Run: headless pygame with SDL's dummy video driver; simulated clock (each Clock.tick advances the game by its frame time, no real sleeping); random seed 0; keys injected as events and as key.get_pressed() state; mouse plan: one left click at the window centre at the start of phase 2, then a move to the lower-right quarter at the start of phase 3.
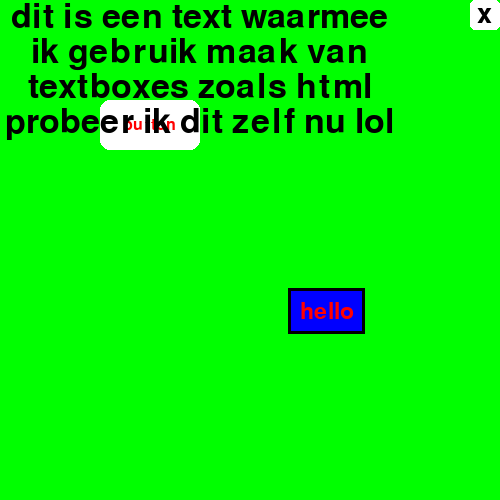
Frame 1 of 4 · flips 1–60 · no input
Frame 2 of 4 · flips 61–180 · clicked the window centre · tapped SPACE, RETURN · held RIGHT (→), D · screen unchanged from frame 1, image omitted
Frame 3 of 4 · flips 181–300 · moved the mouse to the lower-right quarter · held DOWN (↓), S · screen unchanged from frame 2, image omitted
Frame 4 of 4 · flips 301–420 · held LEFT (←), A, UP (↑), W · screen unchanged from frame 3, image omitted

The pygame program that drew these frames:

import random, os, sys
try:
    import pygame
except ModuleNotFoundError:
    raise ModuleNotFoundError("install pygame with 'pip install pygame'")

"""
eigen gemaakte library
documentatie is schaars omdat ik bezig ben een nieuwe te maken die iets anders werkt (soort tkinter manier)
(en ik had geen tijd meer) 
"""

def isEven(number: int):
    if number % 2 == 0:
        return True
    return False


class button:
    """
    make easy buttons in pygame\n
    standard buttons come with a gray color, specifiy the width and height
    with ```buttonName.place(pygameDisplay, pygame.eventhandeler, (Xposition, Yposition))```\n
    add borders and centerd text to your button to truly customise the button\n\n
    >>> buttonExample = button(100, 50, (255, 255, 255)) # width, height, color, optional radius, optional border thickness
    >>> buttonExample.place(display, events, (100, 200)) # pygame display, pygame eventhandeler, x and y position
    >>> buttonExample.border(10, (0, 0, 0)) # width of border, border color, optional border radius (customizable per corner)
    >>> buttonExample.onClick(function) # important that the function doesn't containt its brackets, optional action activated after mousebutton is released
    >>> isButtonActive = buttonExample.onHold() # optional action when active (same note as .onClick), optional 
    >>> buttonExample.text(mediumFont, (255, 0, 0), "this is a button") # pygame font, text color, text
    
    """
    def __init__(self, width: float, height: float, color: tuple[int,int,int] = (120,120,120), radius: int = -1, borderThickness: int = -1):
        self.__width = width
        self.__height = height
        self.__buttonColor = color
        self.__radius = radius
        
        self.__radiusTL = -1
        self.__radiusTR = -1
        self.__radiusBL = -1
        self.__radiusBR = -1
        self.__borderThickness = 0
        
        self.__mouseInButton = False
        self.__clickedNotInButton = False
        self.__mouseButtonDown = False
        self.__mouseButtonUp = True
        self.__textAvailable = False
        self.__borderAvailable = False
        self.__highFlankDetection = False
        self.__lowFlankDetection = False
        self.__events = None
        self.__clickedNotInButton = False
        self.__releasedNotInButton = False

        
    def __repr__(self) -> str:
        return f"{self.__width, self.__height}"
        
    
    def text(self, font: pygame.font, color: tuple[int,int,int], text: str):
        self.__textMessage = text
        self.__textFont = font
        self.__textColor = color
        self.__textAvailable = True
        
    def border(self, borderWidth: int, borderColor: tuple[int,int,int] = (0,0,0), borderRadius: int = 0, borderLeft: int = 0, borderRight: int = 0, borderTop: int = 0, borderBottom: int = 0):
        self.__borderThickness = 0
        self.__borderWidth = borderWidth
        self.__borderColor = borderColor
        self.__borerRadius = borderRadius
        self.__borderLeft = borderLeft
        self.__borderRight = borderRight
        self.__borderTop = borderTop
        self.__borderBottom = borderBottom
        self.__borderAvailable = True
        self.__buttonClicked = False
        
    def radius(self, radiusTopLeft: int = -1, radiusTopRight: int = -1, radiusBottomLeft: int = -1, radiusBottomRight: int = -1):
        self.__radiusTL = radiusTopLeft
        self.__radiusTR = radiusTopRight
        self.__radiusBL = radiusBottomLeft
        self.__radiusBR = radiusBottomRight
    
    def resize(self, width: float, height: float, radius: int = -1):
        self.__width = width
        self.__height = height
        self.__radius = radius
    
    def recolor(self, newColor: tuple[int,int,int]):
        self.__buttonColor = newColor
        
    def __checkButtonStatus__(self):
        if self.__events != None:
            for event in self.__events:
                if event.type == pygame.MOUSEBUTTONDOWN:
                    self.__mouseButtonUp = False
                    self.__highFlankDetection = True
                    self.__mouseButtonDown = True
                    if self.__mouseInButton == False:
                        self.__clickedNotInButton = True
                    else:
                        self.__clickedNotInButton = False
                if event.type == pygame.MOUSEBUTTONUP:
                    self.__mouseButtonDown = False
                    self.__lowFlankDetection = True
                    self.__mouseButtonUp = True
                    if self.__mouseInButton == False:
                        self.__releasedNotInButton = True
                    else:
                        self.__releasedNotInButton = False
                    
        else:
            raise SyntaxError("place the '.place' methode before any '.on~' methods")
    
    def onMouseOver(self):
        if self.__mouseInButton:
            return True
        return False
    
    def changeColorOnHover(self, oldColor: tuple[int,int,int], newColor: tuple[int,int,int], changeTextColor: bool = False, transition: int = 0):
        """
        makes the button color `newColor` if mouse is in the button and makes the button color `oldColor` when not in mouse button
        """
        if self.onMouseOver():
            if changeTextColor:
                self.__textColor = newColor
            else:
                self.__buttonColor = newColor
            return True
        elif changeTextColor:
            self.__textColor = oldColor
        else:
            self.__buttonColor = oldColor
        return False

# gaat u dit echt lezen?            
    
    def onHold(self, function = None, *arguments, holdAfterMouseLeave: bool = False): # TODO fix 
        if self.__mouseInButton and self.__mouseButtonDown and self.__clickedNotInButton == False:
            self.__buttonClicked = True
            if function != None:
                function(*arguments)
        else:
            self.__buttonClicked = False
        if holdAfterMouseLeave:
            if self.__mouseButtonDown and self.__clickedNotInButton == False:
                self.__buttonClicked = True
            else:
                self.__buttonClicked = False
        if self.__mouseButtonUp:
            self.__buttonClicked = False
        
        if self.__mouseButtonDown and self.__mouseInButton == False:
            self.__clickedNotInButton = True
        
                    
        return self.__buttonClicked
        
    
    def onClick(self, function = None, *argumets,  actionOnRelease: bool = False): # TODO
        """
        use this to only activate when you clicked the button
        
        
        
        
        \nexample 1:
            >>> if buttonExample.onClick() == True:
            >>>     print("hello world!")
            === when clicked prints: "hello world!"
        
        \nexample 2:
            >>> def myCalculator(number1, number2):
            >>>     return number1 + number2
            >>> calculation = buttonExample.onClick(myCalculator, 5, 7)
            >>> print(calculation)
            === when clicked prints: 12
            
        \nexample 3:
            >>> def hello():
            >>>     print("hello world!")
            >>> buttonExample.onClick(hello, actionOnRelease=True)
            === when released prints: "hello world!
        """
            
        if self.__mouseButtonDown and not actionOnRelease: 
            if self.__mouseInButton and self.__highFlankDetection and self.__clickedNotInButton == False:
                if function != None:
                    returnValue = function(*argumets)
                else: returnValue = None
                self.__highFlankDetection = False
                return returnValue if returnValue != None else True


        if self.__mouseButtonUp and actionOnRelease and self.__clickedNotInButton == False:
            if self.__mouseInButton and self.__lowFlankDetection and self.__releasedNotInButton == False:
                if function != None:
                    returnValue = function(*argumets)
                else: returnValue = None

                self.__lowFlankDetection = False
                return returnValue if returnValue != None else True
        return False
    
        
    def place(self, display, events, position: tuple[float, float]):
        self.__events = events
        self.__checkButtonStatus__()

        # print the border if the user provides a border
        if self.__borderAvailable:
            if self.__borderWidth <= 0:
                BShift = self.__borderWidth / 2
                pygame.draw.rect(display, self.__borderColor, pygame.Rect(position[0] - BShift, position[1] - BShift, self.__width + self.__borderWidth, self.__height + self.__borderWidth), border_radius=self.__borerRadius)

            elif self.__borderBottom <= 0 or self.__borderTop <= 0 or self.__borderLeft <= 0 or self.__borderRight <= 0:
                pygame.draw.rect(display, self.__borderColor, pygame.Rect(position[0] - self.__borderLeft, position[1] - self.__borderTop , self.__width + self.__borderLeft + self.__borderRight, self.__height + self.__borderTop + self.__borderBottom), border_radius=self.__borerRadius)
           
        # print button
        buttonRect = pygame.draw.rect(display, self.__buttonColor, pygame.Rect(position[0], position[1], self.__width, self.__height), self.__borderThickness , self.__radius, self.__radiusTL, self.__radiusTR, self.__radiusBL, self.__radiusBR)
        
        # print text in the middle of the button if the user provides text
        if self.__textAvailable:
            printText = self.__textFont.render(self.__textMessage, True, self.__textColor)
            display.blit(printText, (position[0] + self.__width / 2 - printText.get_width() / 2, position[1] + self.__height / 2 - printText.get_height() / 2))
    
         
        mouse_pos = pygame.mouse.get_pos()
        if buttonRect.collidepoint(mouse_pos):
            self.__mouseInButton = True
            return True
        self.__mouseInButton = False
        return False
    
class text:
    def __init__(self, display, font, position: tuple[float,float]) -> None:
        self.__display = display
        self.__font = font
        self.__position = position
        
        self.__border = False
        self.__background = False
        self.__xcenter = False
        self.__ycenter = False
        self.__padding = 0



    def centerd(self, xmin: float, xmax: float, ymin: float, ymax: float):
        """
        position[min width, max width, min height, max height]
        """
        self.__position = [(xmin + xmax) / 2, (ymin + ymax) / 2]
        self.__xcenter = True
        self.__ycenter = True
        
    def centerdWidth(self, xmin: float, xmax: float, ycord: float):
        self.__position = [(xmin + xmax) / 2, ycord]
        self.__xcenter = True

    
    def centerdHeight(self, xcord: float, ymin: float, ymax: float):
        self.__position = [xcord, (ymin + ymax) / 2]
        self.__ycenter = True
    
    def reposition(self, xcord: float, ycord: float):
        self.__position = [xcord, ycord]
        
    def changeFont(self, newFont):
        self.__font = newFont
        
    def border(self, color: tuple[int,int,int], borderWidth: int, borderRadius: int = -1):
        self.__surface = self.__textsurface.get_rect()
        self.__borderWidth = borderWidth
        self.__borderRadius = borderRadius
        self.__borderColor = color
        self.__border = True

        
    def background(self, color: tuple[int,int,int], padding = 0, radius: int = -1):
        self.__surface = self.__textsurface.get_rect()
        self.__backgroundRadius = radius
        self.__backgroundColor = color
        self.__padding = padding
        
        self.__background = True
        
    def place(self, color:tuple[int,int,int], text: str):
        self.__textsurface = self.__font.render(f"{text}", True, color) 
        
        # padding
        if self.__padding > 0:
            padding = self.__padding / 2
        else:
            padding = 0
        if self.__background:
            pygame.draw.rect(self.__display, self.__backgroundColor, pygame.Rect(self.__position[0] - padding, self.__position[1] - padding, self.__surface[2] + self.__padding, self.__surface[3] + self.__padding), border_radius=self.__backgroundRadius)

        if self.__border:
            pygame.draw.rect(self.__display, self.__borderColor, pygame.Rect(self.__position[0] - self.__borderWidth / 2 - padding, self.__position[1] - self.__borderWidth / 2 - padding, self.__surface[2] + self.__borderWidth + self.__padding, self.__surface[3] + self.__borderWidth + self.__padding), self.__borderWidth, self.__borderRadius)
        
        # place text
        if self.__xcenter:  
            self.__position[0] -= self.__textsurface.get_width() / 2
            
        if self.__ycenter:
            self.__position[1] -= self.__textsurface.get_height() / 2      
        
        self.__textRect = self.__display.blit(self.__textsurface, (self.__position[0], self.__position[1]))
        return self.__textRect
    
    def onHover(self):
        mousePos = pygame.mouse.get_pos()
        if self.__textRect.collidepoint(mousePos):
            return True
        return False
    
    @property
    def rect(self):
        return self.__textRect
    
    @property
    def surface(self):
        return self.__textsurface
        
class textbox:
    def __init__(self, display, font, position: tuple[int,int]) -> None:
        self.__calculatedWidth = -1
        self.__textBoxList = []
        self.__position = position
        self.__font = font
        self.__text = text(display, font, position)
        self.__activeText = None
        self.__display = display
        
    def __calcbox__(self, width, text: str):
        self.__textBoxList = []
        self.__activeText = text
        text = text.split(" ")
        line = ""

        for word in text:
            self.__surface = self.__font.render(f"{line} {word}", True, (0,0,0))
            surface = self.__surface.get_rect()
            
            if surface[2] < width and word != "\n":
                line += word + " "
            else:
                self.__textBoxList.append(line[:-1])
                if word == "\n":
                    line = ""
                else:
                    line = word + " "
        self.__textBoxList.append(line[:-1]) 
        self.__textHeight = surface[3]
        
        self.__boxHeight = surface[3] * len(self.__textBoxList)
        
        self.__calculatedWidth = width
    
    def reposition(self, xcord, ycord):
        self.__position= (xcord, ycord)
    
    def changeFont(self, newFont):
        self.__font = newFont
        self.__text = text(self.__display, newFont, self.__position)

    
    def place(self, width, color: tuple[int,int,int], text: str, centerd: bool = False):
        if self.__calculatedWidth != width or self.__activeText != text:
            self.__calcbox__(width, text)
        self.__width = width
       
        linecounter = 0
        for line in self.__textBoxList:
            if centerd:
                self.__text.centerdWidth(self.__position[0], self.__position[0] + width, self.__position[1] + (linecounter * self.__textHeight))
            else:
                self.__text.reposition(self.__position[0], self.__position[1] + (linecounter * self.__textHeight))
            self.__text.place(color, line)

            linecounter += 1
            
    def onHover(self):
        self.__boxRect = pygame.Rect(self.__position[0], self.__position[1], self.__width, self.boxheight)
        mousePos = pygame.mouse.get_pos()
        if self.__boxRect.collidepoint(mousePos):
            return True
        return False
    
    @property
    def boxheight(self):
        return self.__boxHeight
    
    @property
    def textheight(self):
        return self.__textHeight
    
    
    
    
        
        
 
"""
built in shortcuts

this library comes with some presets to make some developing easier
"""       
class Xbutton:
    def __init__(self, display, actionOnClick, defaultColor: tuple[int,int,int] = (120, 120, 120), size: float = 30, position: tuple[int,int] = (0,0), radius: int = 5, actionOnRelease: bool = True) -> None:
        self.__quitButton = button(size, size, defaultColor, radius)
        self.__display = display
        self.__defaultColor = defaultColor
        self.__size = size
        self.__xcord = position[0]
        if self.__xcord != 0:
            self.__repostioned = True
        else:
            self.__repostioned = False


        self.__ycord = position[1]
        self.__actionOnClick = actionOnClick
        self.__actionOnRelease = actionOnRelease

    def __getCrossColor__(self):
        colorTotal = 0
        for color in self.__defaultColor:
            colorTotal += color
        crossColor = (0,0,0) if colorTotal > 380 else (255, 255, 255)
        return crossColor
    
    
    def place(self, events, screenwidth: float):
        if self.__repostioned == False:
            self.__xcord = screenwidth - self.__size
        crossColor = self.__getCrossColor__()
        self.__quitButton.text(pygame.font.SysFont(pygame.font.get_default_font(), self.__size + 10), crossColor, "x")
        self.__quitButton.place(self.__display, events, (self.__xcord, self.__ycord))
        self.__quitButton.recolor = (255, 0, 0) if self.__quitButton.onMouseOver() else (0,0,0)
        self.__quitButton.changeColorOnHover(self.__defaultColor, (255, 0, 0))
        if crossColor == (0,0,0):
            self.__quitButton.changeColorOnHover((0,0,0), (255,255,255),True)
        
        self.__quitButton.onClick(self.__actionOnClick, actionOnRelease=self.__actionOnRelease)
        
    def repostion(self, xcord, ycord):
        self.__xcord = xcord
        self.__ycord = ycord
        self.__repostioned = True


        
def windowInfo():
    """
    call this `before` making a display in pygame to get the dimensions of your `computer screen`\n
    call this `after` making a display in pygame to get the dimensions of the `pygame display`
    """
    info = pygame.display.Info()
    return info.current_w, info.current_h

def windowMinSize(display, minWidth, minHeight, *flags):
    screenWidth, screenHeight = windowInfo()
    if screenWidth < minWidth:
        return pygame.display.set_mode((minWidth, screenHeight), *flags), True
    if screenHeight < minHeight:
        return pygame.display.set_mode((screenWidth, minHeight), *flags), True
    return display, False
        
def simpleButton(display, xposition: int, yposition: int, width: int, height: int, textFont, text: str = "", textColor: tuple[int, int, int] = (255, 255, 255), buttonColor: tuple[int, int, int] = (0, 0, 0), radius: int = -1, border: int = 0):
    printText = textFont.render(text, True, textColor)
    if width <= 0 or height <= 0:
        rect = pygame.draw.rect(display, buttonColor, pygame.Rect(
                xposition - 5, yposition - 5, printText.get_width() + 10, printText.get_height() + 10), border, radius)
        display.blit(printText, (xposition, yposition))
    else:
        rect = pygame.draw.rect(display, buttonColor, pygame.Rect(
                xposition, yposition, width, height), border, radius)
        display.blit(printText, (xposition + width / 2 - printText.get_width() / 2, yposition + height / 2 - printText.get_height() / 2))
    
    
    mouse_pos = pygame.mouse.get_pos()
    if rect.collidepoint(mouse_pos):
        return True
    return False

def rectDetection(display, xposition: int, yposition: int, width: int, height: int, buttonColor: tuple[int,int,int], radius: int = -1, border: int = 0):
    rect = pygame.draw.rect(display, buttonColor, pygame.Rect(
            xposition, yposition, width, height), border, radius)
    
    mouse_pos = pygame.mouse.get_pos()
    if rect.collidepoint(mouse_pos):
        return True
    return False

def simpleText(display, font, position: tuple[int,int], color: tuple[int,int,int], text: str):
        textsurface = font.render(f"{text}", True, color)
        display.blit(textsurface, (position[0], position[1]))

class color:
    RED = (255,0,0)
    ORANGE = (255,80,0)
    YELLOW = (255,255,0)
    GREEN = (0,255,0)
    DARKGREEN = (0,150,0)
    TURQUISE = (0,255,255)
    PINK = (255, 0, 100)
    BLUE = (0,0,255)
    LIGHTBLUE = (0, 120, 255)
    PURPLE = (255,0,255)
    WHITE = (255,255,255)
    LESSWHITE = (200,200,200)
    LESSRED = (200, 0, 0)
    LESSGREEN = (0, 200, 0)
    LESSBLUE = (0, 0, 200)
    LIGHTGRAY = LIGHTGREY = (150, 150, 150)
    GRAY = GREY = (100,100,100)
    DARKGRAY = DARKGREY = (50,50,50)
    DARKMODEGRAY = DARKMODEGREY = (30,30,30)
    BLACK = (0,0,0)
    
    def random():
        tuple = []
        for i in range(3):
            tuple.append(random.randint(0, 255))
        return (tuple[0], tuple[1], tuple[2])
        
pygame.font.init()
            

class font:
    H1 = pygame.font.SysFont(pygame.font.get_default_font(), 34)
    H2 = pygame.font.SysFont(pygame.font.get_default_font(), 30)
    H3 = pygame.font.SysFont(pygame.font.get_default_font(), 24)
    H4 = pygame.font.SysFont(pygame.font.get_default_font(), 20)
    H5 = pygame.font.SysFont(pygame.font.get_default_font(), 18)
    H6 = pygame.font.SysFont(pygame.font.get_default_font(), 16)
    XXSMALL = pygame.font.SysFont(pygame.font.get_default_font(), 8)
    XSMALL = pygame.font.SysFont(pygame.font.get_default_font(), 12)
    SMALL = pygame.font.SysFont(pygame.font.get_default_font(), 14)
    MEDIUM = pygame.font.SysFont(pygame.font.get_default_font(), 28)
    LARGE = pygame.font.SysFont(pygame.font.get_default_font(), 38)
    XLARGE = pygame.font.SysFont(pygame.font.get_default_font(), 46)
    XXLARGE = pygame.font.SysFont(pygame.font.get_default_font(), 60)
    XXXLARGE = pygame.font.SysFont(pygame.font.get_default_font(), 72)
    FONT50 = pygame.font.SysFont(pygame.font.get_default_font(), 50)
    FONT100 = pygame.font.SysFont(pygame.font.get_default_font(), 100)
    FONT150 = pygame.font.SysFont(pygame.font.get_default_font(), 150)
    
    def customFont(size, font = None):
        if font == None:
            return pygame.font.SysFont(pygame.font.get_default_font(), size)
        else:
            return pygame.font.SysFont(font, size)


    
if __name__ == "__main__":
    os.environ['SDL_VIDEO_CENTERED'] = "1"

    pygame.init()
    screenWidth, screenHeight = windowInfo()
    display = pygame.display.set_mode((500, 500), pygame.RESIZABLE)
    clock = pygame.time.Clock()
    test = button(100, 50, color.WHITE, 10)
    test.text(font.H3, color.RED, "button")
    test.border(10, borderRadius=10)
    Text = text(display, font.H1, (300, 300))
    def func():
        print("hello")
    quitbutton = Xbutton(display, exit, color.WHITE)
    
    box = textbox(display, font.FONT50, (0, 0))
    # print(windowInfo())
    
    while True:
        clock.tick(30)
        display.fill(color.GREEN)
        events = pygame.event.get()
        test.place(display, events, (100, 100))
        
        Text.place(color.RED, "hello")
        Text.border(color.BLACK, 3)
        Text.background(color.BLUE, 20)
        # print(test.onClick(func))
        # test.onHold()
        test.changeColorOnHover(color.WHITE, color.BLUE)
        # test.recolor(color.BLUE) if test.onMouseOver() else test.recolor(color.WHITE)
        quitbutton.place(events, 500)
        
        box.place(400, color.BLACK, "dit is een text waarmee ik gebruik maak van textboxes zoals html probeer ik dit zelf nu lol", True)
        # print(pygame.mouse.get_pos())
        print(box.boxheight)
        
        for event in events:
            if event.type == pygame.QUIT:
                exit()
    
        pygame.display.update()
    
